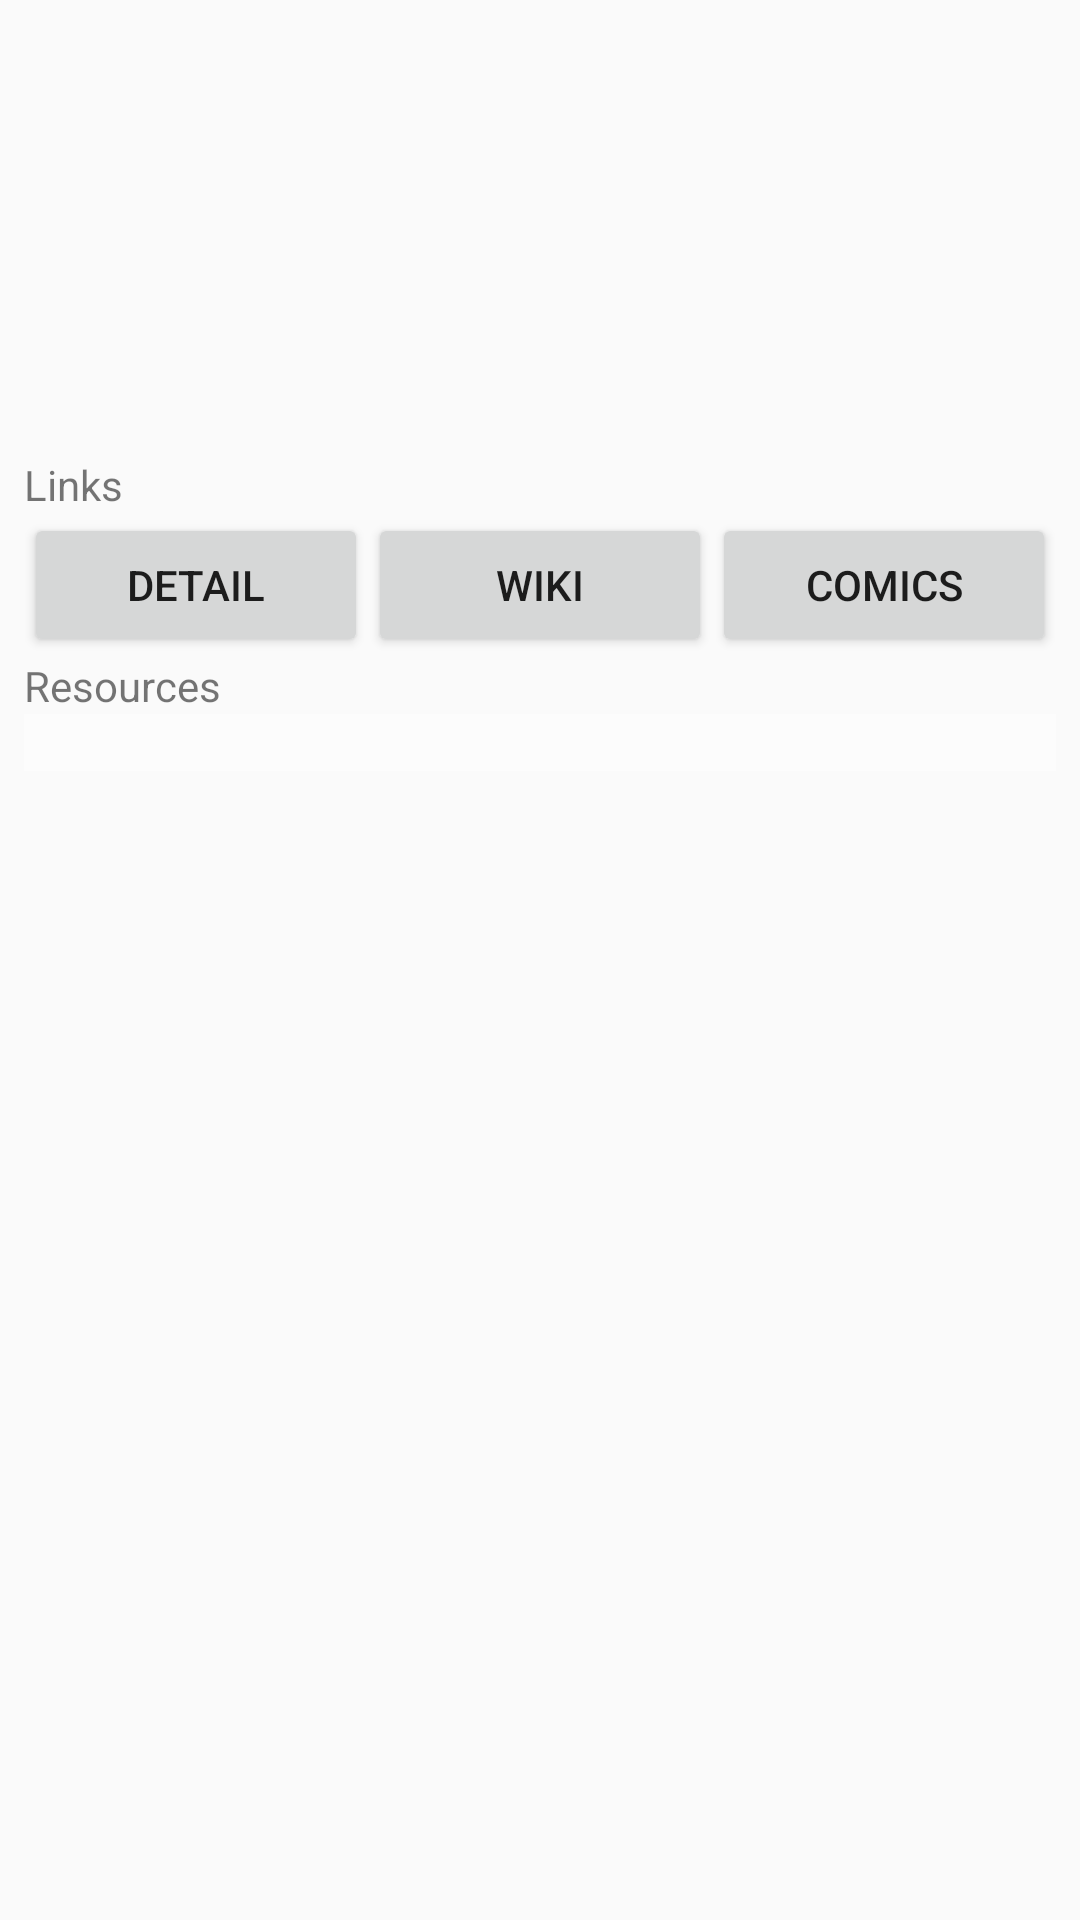

Reconstruct the res/layout file that produces this screen, plus the resources it refers to.
<!-- AndroidManifest.xml: application theme AppTheme -->
<!-- res/layout/fragment_hero_detail.xml -->
<?xml version="1.0" encoding="utf-8"?>
<LinearLayout xmlns:android="http://schemas.android.com/apk/res/android"
    android:orientation="vertical"
    android:layout_width="match_parent"
    android:layout_height="match_parent"
    android:padding="@dimen/adapter_heroes_list_padding">

    <LinearLayout
        android:layout_width="match_parent"
        android:layout_height="wrap_content"
        android:orientation="horizontal"
        android:weightSum="4">

        <LinearLayout
            android:layout_width="0dp"
            android:layout_height="@dimen/imageview_hero_detail_height"
            android:layout_weight="1">

        <ImageView
            android:id="@+id/fragment_hero_detail_imageview"
            android:layout_width="match_parent"
            android:layout_height="match_parent" />
            </LinearLayout>

        <LinearLayout
            android:layout_width="0dp"
            android:layout_height="wrap_content"
            android:orientation="vertical"
            android:paddingStart="@dimen/adapter_heroes_list_padding_start_textviews"
            android:layout_weight="3">

            <TextView
                android:id="@+id/adapter_hero_detail_textview_name"
                android:layout_width="match_parent"
                android:layout_gravity="top|start"
                android:gravity="top|start"
                android:layout_height="wrap_content"
                android:textColor="@android:color/holo_blue_dark"
                android:textStyle="bold"
                android:textSize="@dimen/adapter_heroes_list_font_size_title"/>

            <TextView
                android:id="@+id/adapter_hero_detail_textview_description"
                android:layout_gravity="top|start"
                android:gravity="top|start"
                android:layout_width="match_parent"
                android:layout_height="wrap_content"
                android:textColor="@android:color/holo_blue_light"
                android:textStyle="normal"
                android:textSize="@dimen/adapter_heroes_list_font_size_description"/>
        </LinearLayout>
    </LinearLayout>

    <LinearLayout
        android:layout_width="match_parent"
        android:layout_height="wrap_content"
        android:orientation="vertical">

        <TextView
            android:layout_width="match_parent"
            android:layout_height="wrap_content"
            android:text="@string/fragment_hero_detail_links_title"/>

        <LinearLayout
            android:layout_width="match_parent"
            android:layout_height="wrap_content"
            android:orientation="horizontal"
            android:weightSum="3">

            <Button
                android:id="@+id/fragment_hero_detail_detail_btn"
                android:layout_width="0dp"
                android:layout_height="wrap_content"
                android:layout_weight="1"
                android:text="@string/fragment_hero_detail_detail_title"/>

            <Button
                android:id="@+id/fragment_hero_detail_wiki_btn"
                android:layout_width="0dp"
                android:layout_height="wrap_content"
                android:layout_weight="1"
                android:text="@string/fragment_hero_detail_wiki_title"/>

            <Button
                android:id="@+id/fragment_hero_detail_comics_btn"
                android:layout_width="0dp"
                android:layout_height="wrap_content"
                android:layout_weight="1"
                android:text="@string/fragment_hero_detail_comics_title"/>
        </LinearLayout>

    </LinearLayout>

    <LinearLayout
        android:layout_width="match_parent"
        android:layout_height="wrap_content"
        android:orientation="vertical">

        <TextView
            android:id="@+id/textView"
            android:layout_width="match_parent"
            android:layout_height="wrap_content"
            android:text="@string/fragment_hero_detail_resources_title" />

        <TabHost
            android:id="@+id/fragment_hero_detail_tabhost"
            android:layout_width="match_parent"
            android:layout_height="match_parent">

            <LinearLayout
                android:layout_width="match_parent"
                android:layout_height="match_parent"
                android:orientation="vertical">

                <TabWidget
                    android:id="@android:id/tabs"
                    android:layout_width="match_parent"
                    android:layout_height="wrap_content">

                    </TabWidget>


                <FrameLayout
                    android:id="@android:id/tabcontent"
                    android:layout_width="match_parent"
                    android:layout_height="match_parent">

                    <LinearLayout
                        android:id="@+id/fragment_hero_detail_tabhost_tab1"
                        android:layout_width="match_parent"
                        android:layout_height="match_parent"
                        android:orientation="vertical">

                        <android.support.v7.widget.RecyclerView
                            android:id="@+id/fragment_hero_detail_tabhost_tab1_recyclerview"
                            android:layout_width="match_parent"
                            android:layout_height="match_parent"
                            android:background="@color/colorBackgroundList" />

                        <TextView
                            android:id="@+id/fragment_hero_detail_tabhost_tab1_textview_empty_list"
                            android:layout_width="match_parent"
                            android:layout_height="match_parent"
                            android:layout_gravity="center_vertical|center_horizontal"
                            android:gravity="center_vertical|center_horizontal"
                            android:text="@string/fragment_heroes_list_textview_empty_list"
                            android:textColor="@android:color/darker_gray"/>


                    </LinearLayout>

                    <LinearLayout
                        android:id="@+id/fragment_hero_detail_tabhost_tab2"
                        android:layout_width="match_parent"
                        android:layout_height="match_parent"
                        android:orientation="vertical">

                        <android.support.v7.widget.RecyclerView
                            android:id="@+id/fragment_hero_detail_tabhost_tab2_recyclerview"
                            android:layout_width="match_parent"
                            android:layout_height="match_parent"
                            android:background="@color/colorBackgroundList" />

                        <TextView
                            android:id="@+id/fragment_hero_detail_tabhost_tab2_textview_empty_list"
                            android:layout_width="match_parent"
                            android:layout_height="match_parent"
                            android:layout_gravity="center_vertical|center_horizontal"
                            android:gravity="center_vertical|center_horizontal"
                            android:text="@string/fragment_heroes_list_textview_empty_list"
                            android:textColor="@android:color/darker_gray"/>

                    </LinearLayout>

                </FrameLayout>
            </LinearLayout>
        </TabHost>


    </LinearLayout>


</LinearLayout>
<!-- resources referenced by this layout -->
<resources>
  <color name="colorBackgroundList">#fcfcfc</color>
  <dimen name="adapter_heroes_list_font_size_description">12sp</dimen>
  <dimen name="adapter_heroes_list_font_size_title">16sp</dimen>
  <dimen name="adapter_heroes_list_padding">8dp</dimen>
  <dimen name="adapter_heroes_list_padding_start_textviews">8dp</dimen>
  <dimen name="imageview_hero_detail_height">144dp</dimen>
  <string name="fragment_hero_detail_comics_title">Comics</string>
  <string name="fragment_hero_detail_detail_title">Detail</string>
  <string name="fragment_hero_detail_links_title">Links</string>
  <string name="fragment_hero_detail_resources_title">Resources</string>
  <string name="fragment_hero_detail_wiki_title">Wiki</string>
  <string name="fragment_heroes_list_textview_empty_list">Nothing to show</string>
  <style name="AppTheme" parent="Theme.AppCompat.Light.NoActionBar">
          
          <item name="colorPrimary">@color/colorPrimary</item>
          <item name="colorPrimaryDark">@color/colorPrimaryDark</item>
          <item name="colorAccent">@color/colorAccent</item>
      </style>
  <color name="colorPrimary">#f0141e</color>
  <color name="colorPrimaryDark">#b40000</color>
  <color name="colorAccent">#0070c5</color>
</resources>
